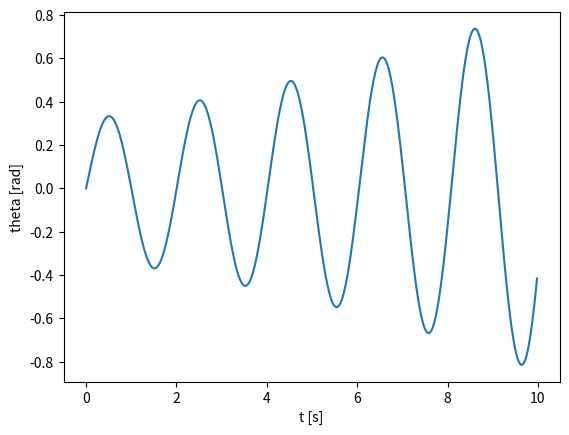
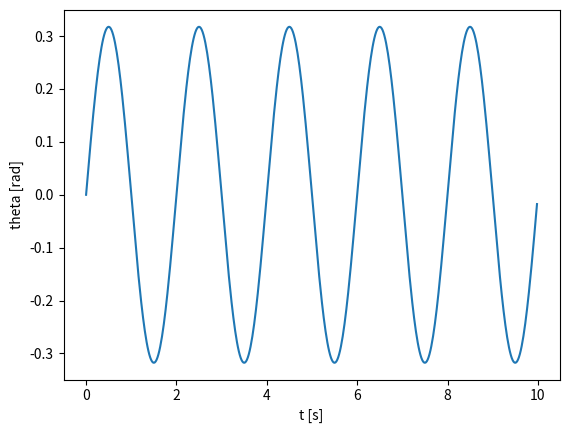

These charts were generated, in order, by the following Python code:
import matplotlib.pyplot as plt
import matplotlib.animation as animation
from math import cos
import numpy as np
from scipy.integrate import odeint
from math import sin
import sys


''' constants '''
m = 1.   # mass of the pendulum [kg]
l = 1.   # length of the pendulum [m]
g = 10.  # Gravitational acceleration [m/s^2]


def animfunc(s, t):
    ''' Create mp4 movie file of a pendulum '''
    plt.close()
    fig = plt.figure()
    plt.axis('scaled')
    plt.xlim(-1, 1)
    plt.ylim(-1.5, .5)
    plt.grid('on')
    draw_ceiling, = plt.plot([-2, 2], [0, 0], c='k', lw=2)
    draw_pendulum, = plt.plot([], [], lw=4, c='b')
    draw_mass, = plt.plot([], [], lw=2, marker='o', ms=20, mew=4, mec='b', mfc='c')
    indicate_time = plt.text(-0.3, 0.25, [], fontsize=12)

    def update_figure(i):
        ''' Set data of each movie frame '''
        mass_x = l * sin(s[i, 0])
        mass_y = - l * cos(s[i, 0])
        pendlum_x = [0, mass_x]
        pendlum_y = [0, mass_y]
        draw_pendulum.set_data(pendlum_x, pendlum_y)
        draw_mass.set_data(mass_x, mass_y)
        indicate_time.set_text('t = {0:4.2f} [s]'.format(t[i]))

    ''' Create a movie file '''
    line_ani = animation.FuncAnimation(fig, update_figure, frames=len(t))
    line_ani.save('./pendulum.mp4', fps=t_fps)
    print('pendulum.mp4 created')


def odefunc(s, t):
    theta = s[0]
    dtheta = s[1]
    ddtheta = -g / l * sin(theta)  # <- Equation of motion
    return np.r_[dtheta, ddtheta]


def ode_euler(func, s_init, t):
    ''' ODE solver using Euler method '''
    dt = t[1] - t[0]     # time iteration
    s_i = s_init.copy()  # initialize
    s = s_i.copy().reshape((1, 2))
    for t_i in t[:-1]:
        ds_i = func(s_i, t_i)
        s_i += dt * ds_i
        s = np.append(s, s_i.reshape((1, 2)), axis=0)
    return s


def ode_runge_kutta(func, s_init, t):
    ''' ODE solver using 4-th Runge-Kutta method '''
    dt = t[1] - t[0]     # time iteration
    s_i = s_init.copy()  # initialize
    s = s_i.copy().reshape((1, 2))
    for t_i in t[:-1]:
        k_1 = func(s_i, t_i)
        k_2 = func(s_i + 0.5 * dt * k_1, t_i + 0.5 * dt)
        k_3 = func(s_i + 0.5 * dt * k_2, t_i + 0.5 * dt)
        k_4 = func(s_i + dt * k_3, t_i + dt)
        s_i += dt / 6.0 * (k_1 + 2.0 * k_2 + 2.0 * k_3 + k_4)
        s = np.append(s, s_i.reshape((1, 2)), axis=0)
    return s


''' time setting '''
t_end = 10.          # simulation time [s]
t_fps = 50.          # frame per second. This value means smoothness of produced graph and animation
t_step = 1. / t_fps  # time iteration [s]
t = np.arange(0., t_end, t_step)

''' initial value '''
theta_init = 0.   # initial value of theta [rad]
dtheta_init = 1.  # initial value of dot theta [rad/s]
s_init = np.r_[theta_init, dtheta_init]

''' calculation '''
s_euler = ode_euler(odefunc, s_init, t)
s_runge = ode_runge_kutta(odefunc, s_init, t)
print('ODE calculation finished.')


''' visualization '''
# animfunc(s_euler, t)
# animfunc(s_runge, t)
plt.figure()
plt.plot(t, s_euler[:, 0])
plt.xlabel('t [s]')
plt.ylabel('theta [rad]')
plt.savefig('pendulum_graph_euler.png')
plt.figure()
plt.plot(t, s_runge[:, 0])
plt.xlabel('t [s]')
plt.ylabel('theta [rad]')
plt.savefig('pendulum_graph_runge.png')
